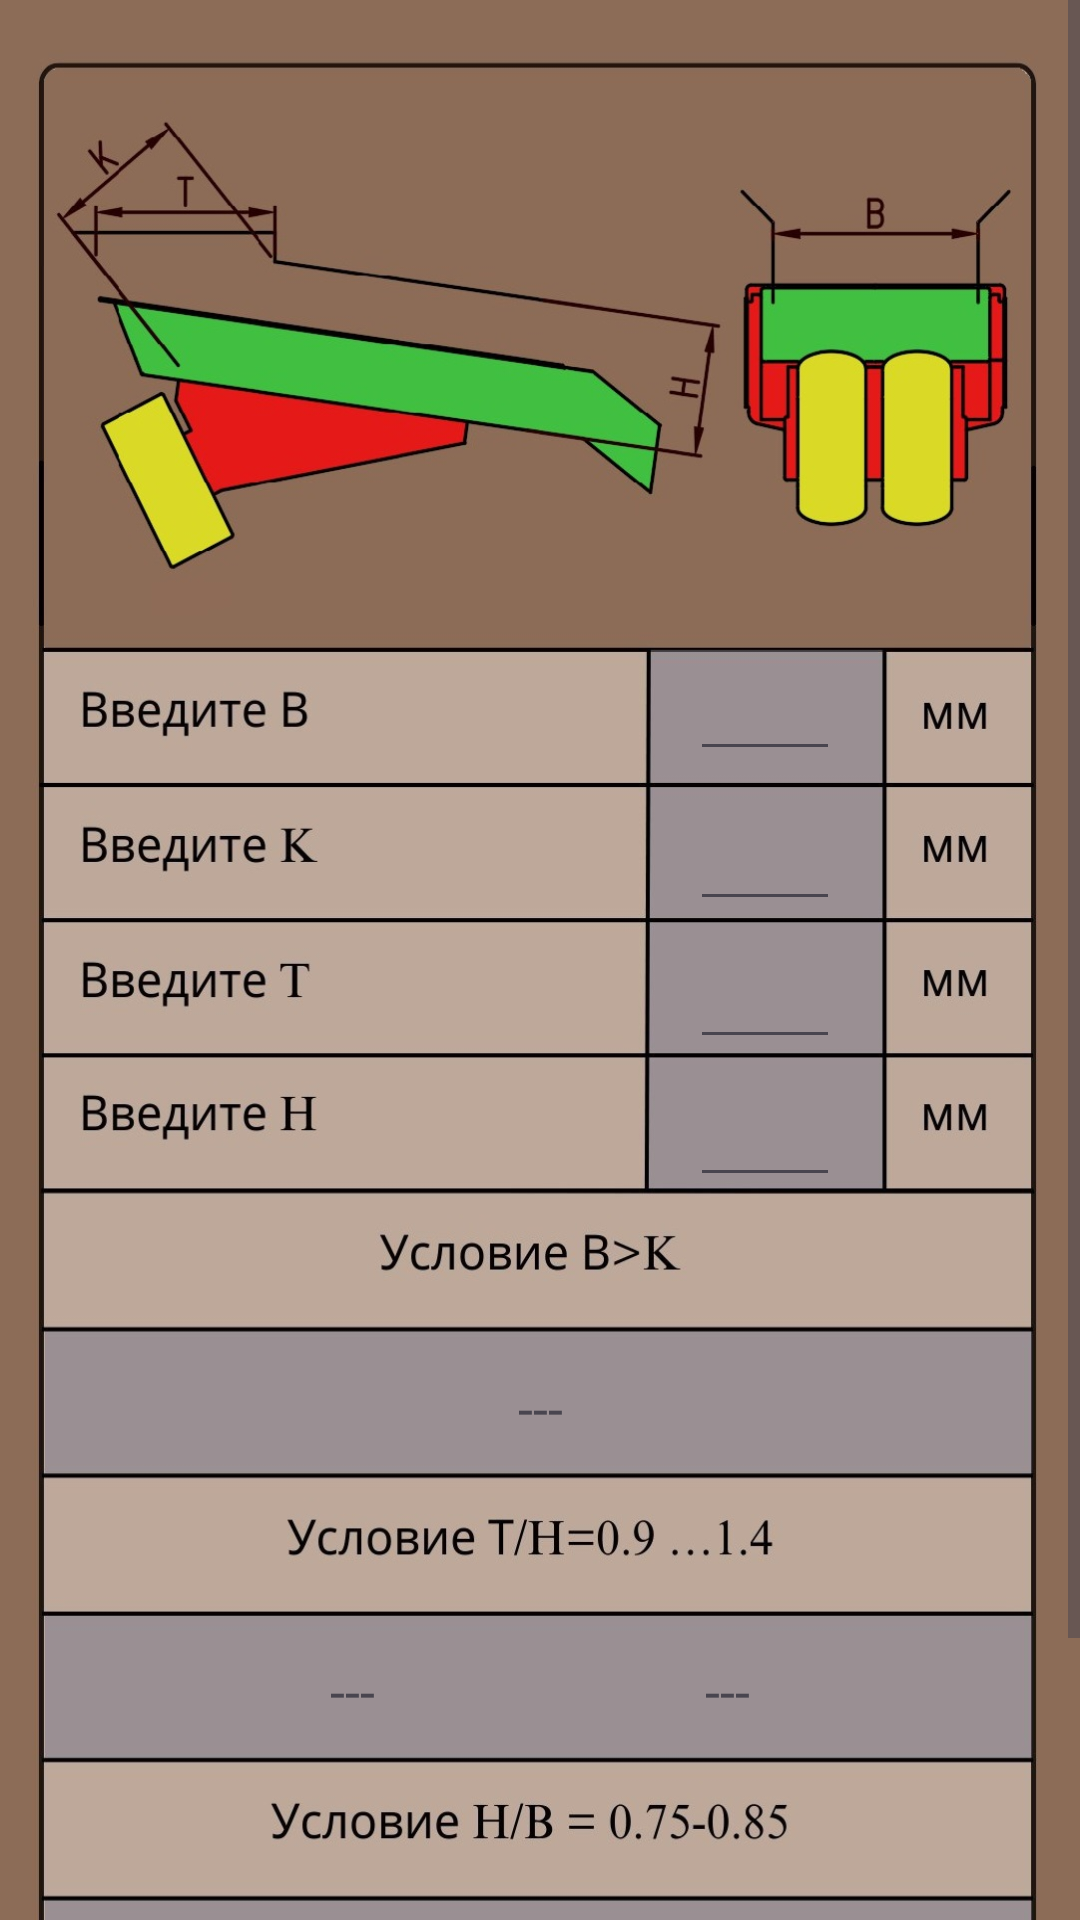

Here is an Android app screen rendered from its layout file. Give the layout XML and the strings, colors and styles it references.
<!-- AndroidManifest.xml: application theme Theme.FirstAppCon -->
<!-- res/layout/activity_calculate_hole_pit.xml -->
<?xml version="1.0" encoding="utf-8"?>
    <ScrollView
        xmlns:android="http://schemas.android.com/apk/res/android"
        xmlns:app="http://schemas.android.com/apk/res-auto"
        xmlns:tools="http://schemas.android.com/tools"
        android:layout_width="match_parent"
        android:layout_height="wrap_content"
        android:fillViewport="true"
    android:background="@color/lightBrown">
        <androidx.constraintlayout.widget.ConstraintLayout
            android:layout_width="match_parent"
            android:layout_height="wrap_content"
            tools:context=".CalculateHolePit"
            android:background="@color/lightBrown">

            <ImageView
                android:id="@+id/imageView20"
                android:layout_width="wrap_content"
                android:layout_height="750dp"
                android:scaleType="fitXY"
                app:layout_constraintEnd_toEndOf="parent"
                app:layout_constraintStart_toStartOf="parent"
                app:layout_constraintTop_toTopOf="parent"
                app:srcCompat="@drawable/pitatel" />

            <EditText
                android:id="@+id/textViewB"
                android:layout_width="50dp"
                android:layout_height="40dp"
                android:inputType="numberDecimal"
                android:textSize="18sp"
                android:text=""
                android:layout_marginTop="217dp"
                android:layout_marginStart="150dp"
                android:textAlignment="center"
                app:layout_constraintStart_toStartOf="parent"
                app:layout_constraintEnd_toEndOf="parent"
                app:layout_constraintTop_toTopOf="@+id/imageView20"/>

            <EditText
                android:id="@+id/textViewK"
                android:layout_width="50dp"
                android:layout_height="40dp"
                android:inputType="numberDecimal"
                android:textSize="18sp"
                android:text=""
                android:layout_marginTop="10dp"
                android:layout_marginStart="150dp"
                android:textAlignment="center"
                app:layout_constraintStart_toStartOf="parent"
                app:layout_constraintEnd_toEndOf="parent"
                app:layout_constraintTop_toBottomOf="@+id/textViewB" />

            <EditText
                android:id="@+id/textViewT"
                android:layout_width="50dp"
                android:layout_height="40dp"
                android:inputType="numberDecimal"
                android:textSize="18sp"
                android:text=""
                android:layout_marginTop="6dp"
                android:layout_marginStart="150dp"
                android:textAlignment="center"
                app:layout_constraintStart_toStartOf="parent"
                app:layout_constraintEnd_toEndOf="parent"
                app:layout_constraintTop_toBottomOf="@+id/textViewK" />

            <EditText
                android:id="@+id/textViewH"
                android:layout_width="50dp"
                android:layout_height="40dp"
                android:inputType="numberDecimal"
                android:textSize="18sp"
                android:text=""
                android:textAlignment="center"
                android:layout_marginTop="6dp"
                android:layout_marginStart="150dp"
                app:layout_constraintStart_toStartOf="parent"
                app:layout_constraintEnd_toEndOf="parent"
                app:layout_constraintTop_toBottomOf="@+id/textViewT" />

            <TextView
                android:id="@+id/textViewBK"
                android:layout_width="wrap_content"
                android:layout_height="wrap_content"
                android:layout_marginTop="58dp"
                android:textSize="18sp"
                android:text="@string/tire"
                android:textAlignment="center"
                app:layout_constraintStart_toStartOf="parent"
                app:layout_constraintEnd_toEndOf="parent"
                app:layout_constraintTop_toBottomOf="@+id/textViewH" />

            <TextView
                android:id="@+id/textViewTH1"
                android:layout_width="wrap_content"
                android:layout_height="wrap_content"
                android:textSize="18sp"
                android:layout_marginTop="70dp"
                android:text="@string/tire"
                android:textAlignment="center"
                app:layout_constraintStart_toStartOf="parent"
                app:layout_constraintEnd_toStartOf="@+id/textViewTH2"
                app:layout_constraintTop_toBottomOf="@+id/textViewBK"/>

            <TextView
                android:id="@+id/textViewTH2"
                android:layout_width="wrap_content"
                android:layout_height="wrap_content"
                android:textSize="18sp"
                android:layout_marginTop="70dp"
                android:text="@string/tire"
                android:textAlignment="center"
                app:layout_constraintEnd_toEndOf="parent"
                app:layout_constraintStart_toEndOf="@+id/textViewTH1"
                app:layout_constraintTop_toBottomOf="@+id/textViewBK"/>

            <TextView
                android:id="@+id/textViewHB1"
                android:layout_width="wrap_content"
                android:layout_height="wrap_content"
                android:textSize="18sp"
                android:layout_marginTop="70dp"
                android:text="@string/tire"
                android:textAlignment="center"
                app:layout_constraintStart_toStartOf="parent"
                app:layout_constraintEnd_toStartOf="@+id/textViewHB2"
                app:layout_constraintTop_toBottomOf="@+id/textViewTH2" />

            <TextView
                android:id="@+id/textViewHB2"
                android:layout_width="wrap_content"
                android:layout_height="wrap_content"
                android:textSize="18sp"
                android:layout_marginTop="70dp"
                android:text="@string/tire"
                android:textAlignment="center"
                app:layout_constraintEnd_toEndOf="parent"
                app:layout_constraintStart_toEndOf="@+id/textViewHB1"
                app:layout_constraintTop_toBottomOf="@+id/textViewTH2" />

            <Button
                android:id="@+id/button10"
                android:layout_width="150dp"
                android:layout_height="50dp"
                android:text="@string/Result"
                android:layout_marginBottom="10dp"
                android:onClick="Clickresultcalcpt"
                android:backgroundTint="@color/greyDark"
                android:textColor="@color/black"
                app:layout_constraintEnd_toStartOf="@+id/button11"
                app:layout_constraintStart_toStartOf="parent"
                app:layout_constraintBottom_toBottomOf="parent" />

            <Button
                android:id="@+id/button11"
                android:layout_width="150dp"
                android:layout_height="50dp"
                android:text="@string/Clear"
                android:layout_marginBottom="10dp"
                android:onClick="ClickClearPit"
                android:backgroundTint="@color/greyDark"
                android:textColor="@color/black"
                app:layout_constraintStart_toEndOf="@+id/button10"
                app:layout_constraintEnd_toEndOf="parent"
                app:layout_constraintBottom_toBottomOf="parent" />
        </androidx.constraintlayout.widget.ConstraintLayout>
</ScrollView>
<!-- resources referenced by this layout -->
<resources>
  <color name="black">#FF000000</color>
  <color name="greyDark">#9A9093</color>
  <color name="lightBrown">#77768C</color>
  <!-- drawable pitatel: jpg bitmap (drawable, 215041 bytes) -->
  <string name="Clear">Очистить</string>
  <string name="Result">Расчитать</string>
  <string name="tire">---</string>
  <style name="Theme.FirstAppCon" parent="Base.Theme.FirstAppCon" />
  <style name="Base.Theme.FirstAppCon" parent="Theme.Material3.DayNight.NoActionBar">
          
          
      </style>
</resources>
